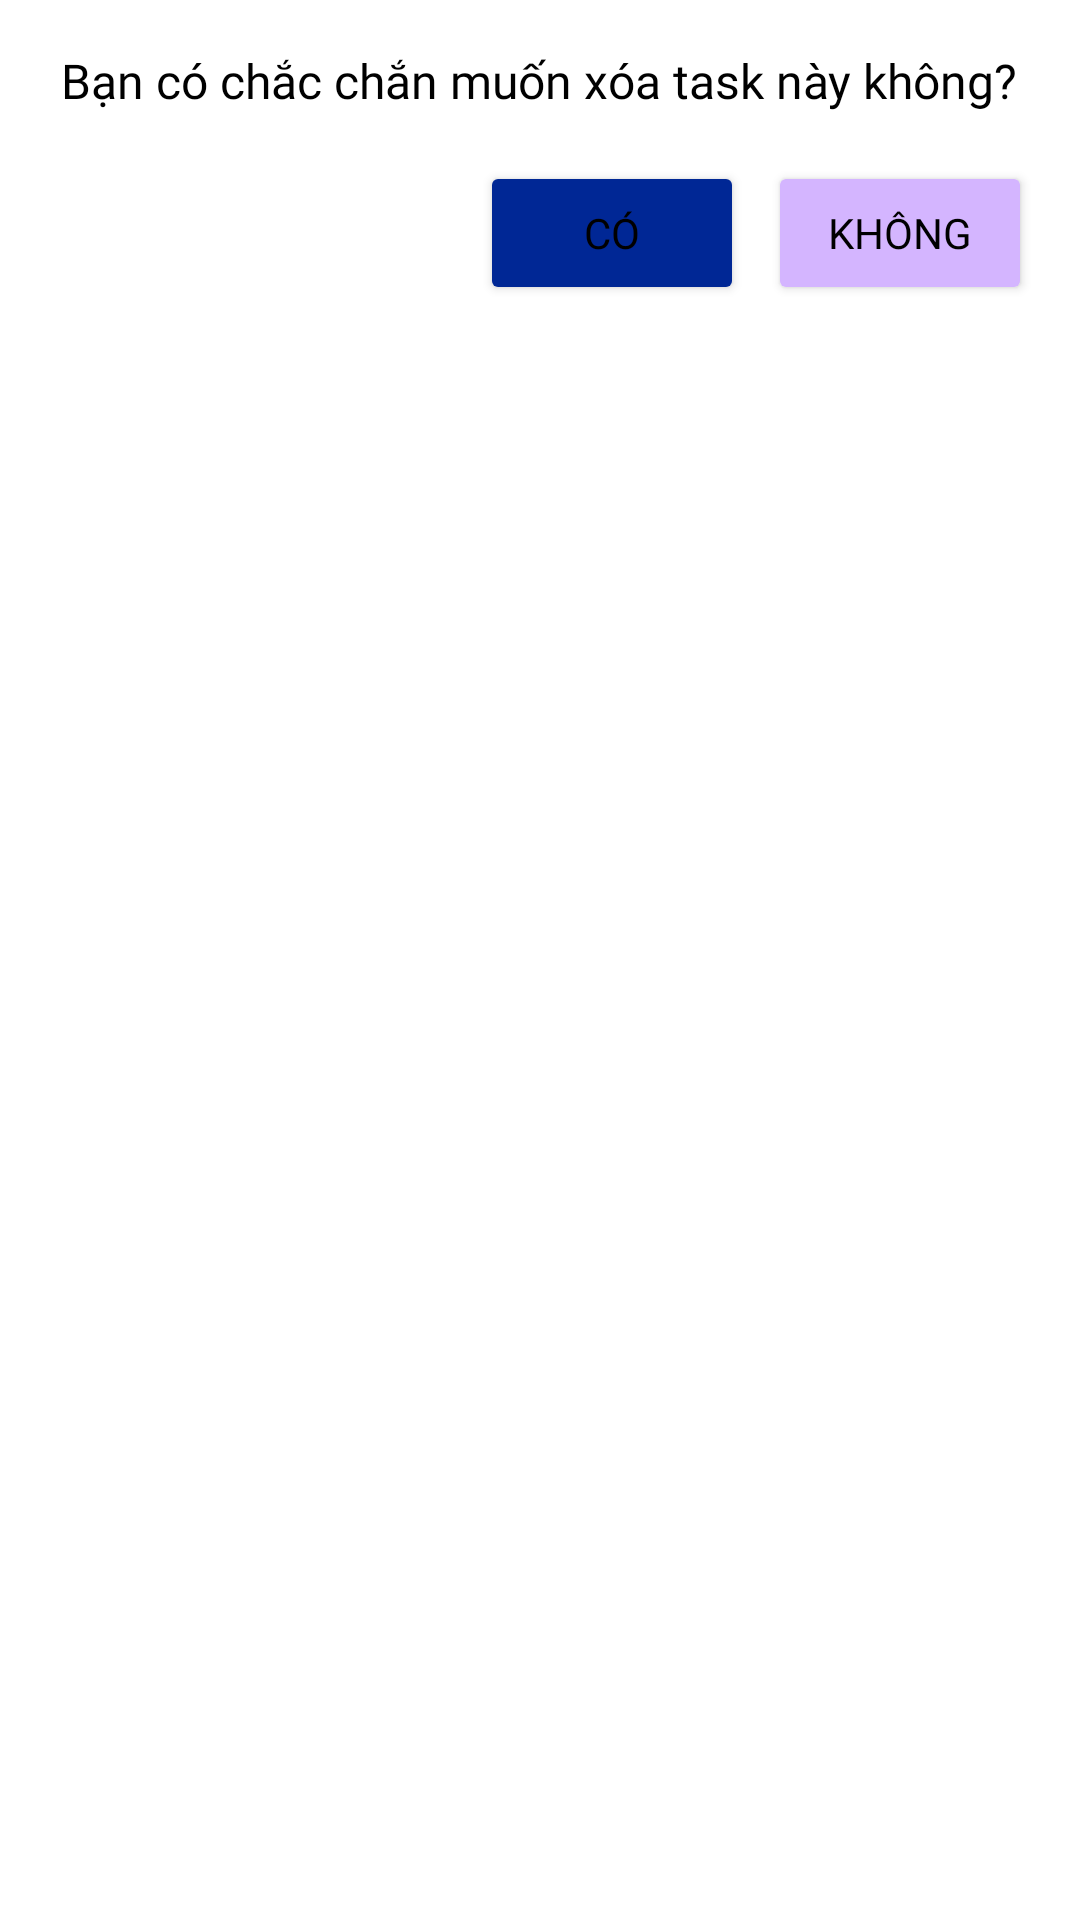

The Android layout XML behind this screen, and the referenced resources:
<!-- AndroidManifest.xml: application theme Theme.Toduo_Default -->
<!-- res/layout/todolist_dialog_confirm_delete.xml -->
<?xml version="1.0" encoding="utf-8"?>
<LinearLayout xmlns:android="http://schemas.android.com/apk/res/android"
    android:layout_width="match_parent"
    android:layout_height="wrap_content"
    android:orientation="vertical"
    android:padding="16dp"
    android:background="@android:color/white">

    <TextView
        android:layout_width="wrap_content"
        android:layout_height="wrap_content"
        android:text="Bạn có chắc chắn muốn xóa task này không?"
        android:fontFamily="@font/playpensans_medium"
        android:textSize="16sp"
        android:layout_gravity="center"
        android:layout_marginBottom="16dp"/>

    <LinearLayout
        android:layout_width="match_parent"
        android:layout_height="wrap_content"
        android:orientation="horizontal"
        android:gravity="end">

        <Button
            android:id="@+id/task_delete_btn_yes"
            android:layout_width="wrap_content"
            android:layout_height="wrap_content"
            android:text="Có"
            android:fontFamily="@font/playpensans_medium"
            android:layout_marginEnd="8dp"
            android:backgroundTint="?attr/colorPrimary"/>

        <Button
            android:id="@+id/task_delete_btn_no"
            android:layout_width="wrap_content"
            android:layout_height="wrap_content"
            android:text="Không"
            android:fontFamily="@font/playpensans_medium"
            android:backgroundTint="?attr/colorSecondary"/>
    </LinearLayout>
</LinearLayout>
<!-- resources referenced by this layout -->
<resources>
  <style name="Theme.Toduo_Default" parent="Base.Theme.Toduo">
          <item name="colorPrimary">@color/color_default_primary</item>
          <item name="colorSecondary">@color/color_default_secondary</item>
      </style>
  <style name="Base.Theme.Toduo" parent="Theme.Material3.DayNight.NoActionBar">
          <item name="android:textColor">@color/color_black</item>
          <item name="android:background">@color/color_white</item>
      </style>
  <color name="color_default_primary">#002795</color>
  <color name="color_default_secondary">#D4B5FF</color>
  <color name="color_black">#000000</color>
  <color name="color_white">#FFFFFF</color>
</resources>
